Run: headless pygame with SDL's dummy video driver; simulated clock (each Clock.tick advances the game by its frame time, no real sleeping); random seed 0; keys injected as events and as key.get_pressed() state; no mouse input.
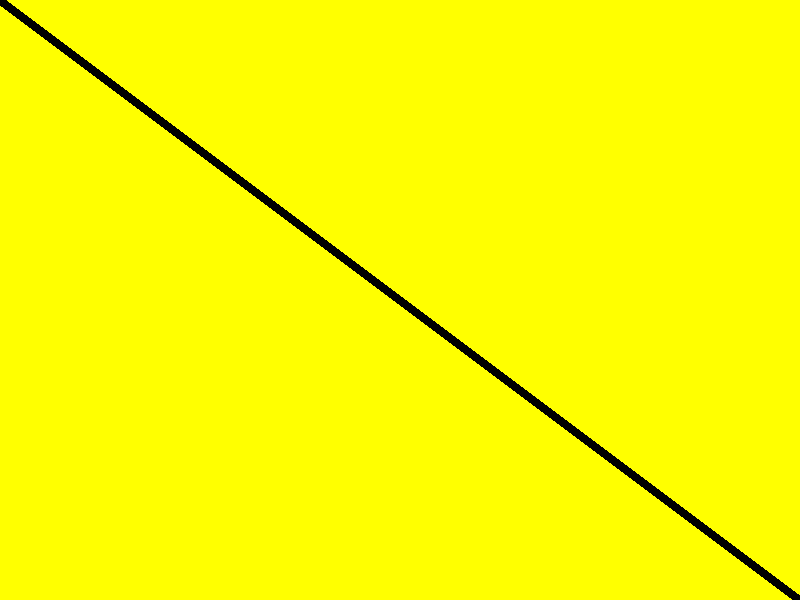
Frame 1 of 4 · flips 1–60 · no input
Frame 2 of 4 · flips 61–180 · tapped SPACE, RETURN · held RIGHT (→), D · screen unchanged from frame 1, image omitted
Frame 3 of 4 · flips 181–300 · held DOWN (↓), S · screen unchanged from frame 2, image omitted
Frame 4 of 4 · flips 301–420 · held LEFT (←), A, UP (↑), W · screen unchanged from frame 3, image omitted

The pygame program that drew these frames:

class Dog():                #第一步写下类名
    def __init__(self,name,age,tall):       #创建属性,参数不能直接在类内部传递
        self.name = name
        self.age = age
        self.tall = tall

    def pp(self):               #创建第一个方法：显示方法
        print(self.name)
        print(self.age)
        print(self.tall)
        #print(name,age,tall)           #不能传递

    def zwjs(self):             #创建第二个方法：自我介绍
        print('大家好，我的名字叫%s，我今年%s岁了，身高%s公分'%(self.name,self.age,self.tall))

    def dg(self):               #创建第三个方法：打滚
        print('大家好，我的名字叫%s，我来给你们打个滚'%self.name)

import sys
import pygame
screen=pygame.display.set_mode((800,600))       #设置屏幕大小
pygame.display.set_caption('世纪之战')          #设置标题
screen.fill('yellow')
while True:
    for event in pygame.event.get():            #获取事件
        if event.type == pygame.QUIT:           #如果点X退出
            sys.exit()
    pygame.draw.line(screen,'black',(0,0),(800,600),10)     #画直线，画在哪，颜色，始末坐标，粗细
    pygame.display.update()                     #更新显示
